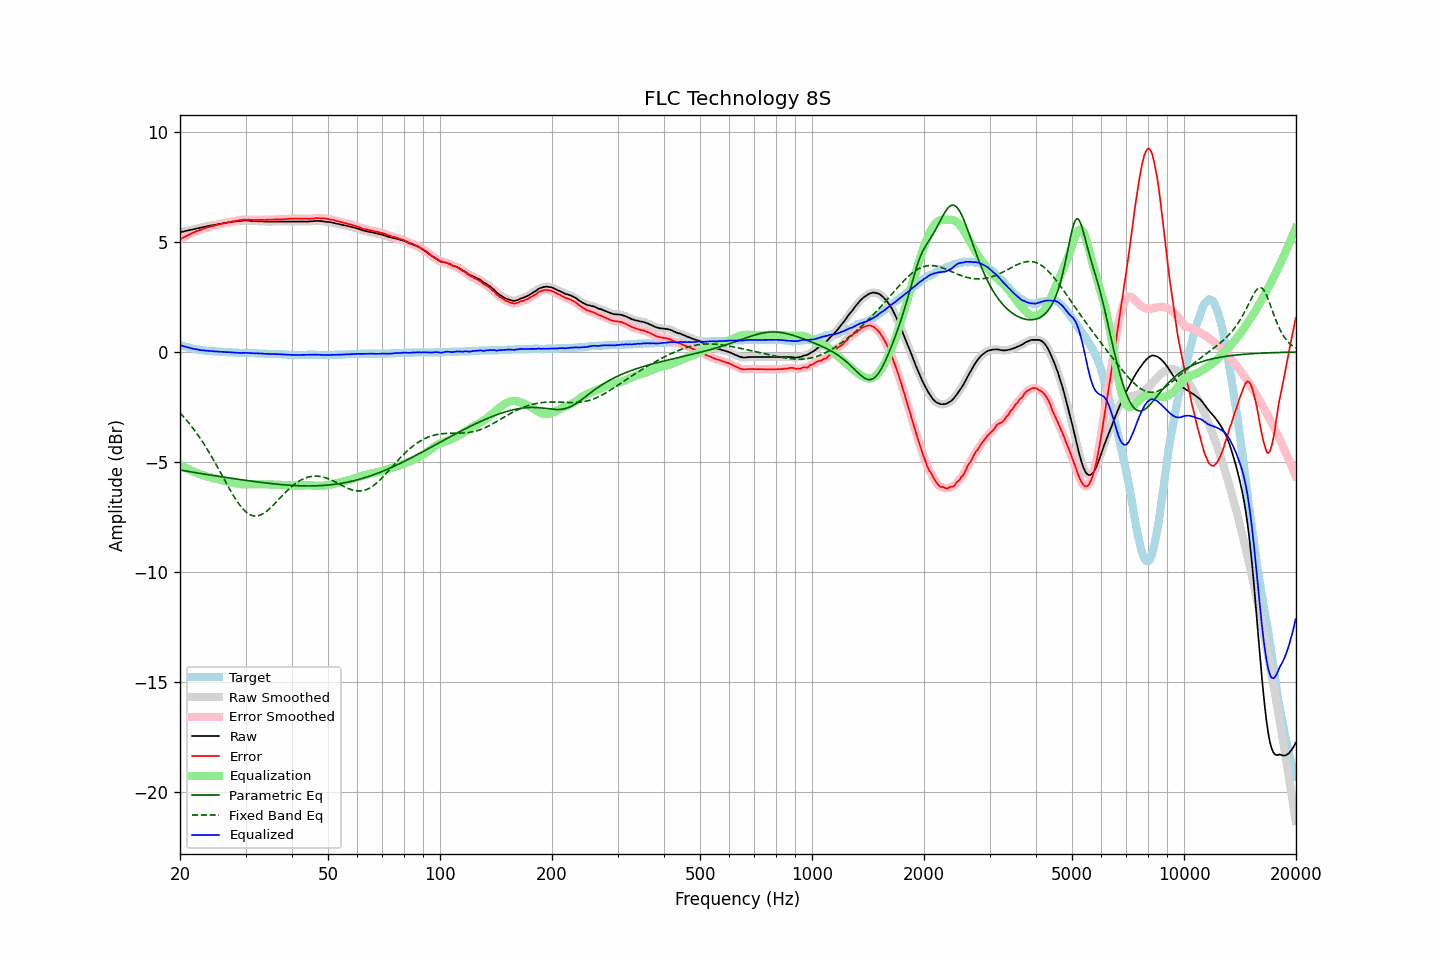

The file beside this chart, header and first rows:
frequency, raw, error, smoothed, error_smoothed, equalization, parametric_eq, fixed_band_eq, equalized_raw, equalized_smoothed, target
20.00, 5.44, 5.12, 5.44, 5.12, -5.12, -5.36, -2.77, 0.32, 0.32, 0.32
20.20, 5.46, 5.17, 5.46, 5.17, -5.16, -5.38, -2.85, 0.30, 0.30, 0.29
20.40, 5.47, 5.20, 5.48, 5.20, -5.20, -5.39, -2.93, 0.27, 0.27, 0.27
20.61, 5.49, 5.24, 5.49, 5.24, -5.24, -5.40, -3.01, 0.25, 0.25, 0.25
20.81, 5.51, 5.28, 5.51, 5.28, -5.28, -5.42, -3.09, 0.23, 0.23, 0.23
21.02, 5.52, 5.31, 5.53, 5.32, -5.32, -5.43, -3.18, 0.21, 0.21, 0.21
21.23, 5.54, 5.35, 5.54, 5.35, -5.35, -5.44, -3.27, 0.19, 0.19, 0.19
21.44, 5.56, 5.39, 5.56, 5.39, -5.39, -5.45, -3.36, 0.18, 0.17, 0.17
21.66, 5.57, 5.42, 5.58, 5.42, -5.42, -5.46, -3.45, 0.15, 0.16, 0.15
21.87, 5.59, 5.45, 5.59, 5.46, -5.45, -5.48, -3.55, 0.14, 0.14, 0.14
22.09, 5.61, 5.49, 5.61, 5.49, -5.48, -5.49, -3.65, 0.13, 0.13, 0.12
22.31, 5.62, 5.51, 5.63, 5.51, -5.51, -5.50, -3.76, 0.11, 0.11, 0.11
22.54, 5.64, 5.54, 5.64, 5.54, -5.54, -5.51, -3.86, 0.10, 0.10, 0.10
22.76, 5.65, 5.56, 5.66, 5.56, -5.57, -5.53, -3.97, 0.09, 0.09, 0.09
22.99, 5.67, 5.59, 5.67, 5.59, -5.59, -5.54, -4.08, 0.08, 0.08, 0.08
23.22, 5.69, 5.62, 5.69, 5.62, -5.62, -5.55, -4.19, 0.08, 0.07, 0.07
23.45, 5.70, 5.64, 5.71, 5.64, -5.64, -5.56, -4.31, 0.06, 0.06, 0.06
23.69, 5.72, 5.67, 5.72, 5.67, -5.66, -5.57, -4.43, 0.06, 0.06, 0.05
23.92, 5.73, 5.68, 5.74, 5.69, -5.69, -5.58, -4.55, 0.05, 0.05, 0.05
24.16, 5.75, 5.71, 5.75, 5.71, -5.71, -5.60, -4.67, 0.05, 0.05, 0.04
24.40, 5.76, 5.72, 5.76, 5.72, -5.72, -5.61, -4.80, 0.04, 0.04, 0.04
24.65, 5.77, 5.74, 5.78, 5.74, -5.74, -5.62, -4.93, 0.03, 0.03, 0.03
24.89, 5.78, 5.75, 5.79, 5.76, -5.76, -5.63, -5.06, 0.02, 0.03, 0.03
25.14, 5.80, 5.78, 5.80, 5.78, -5.78, -5.64, -5.19, 0.03, 0.02, 0.02
25.39, 5.81, 5.79, 5.81, 5.79, -5.79, -5.65, -5.32, 0.02, 0.02, 0.02
25.65, 5.82, 5.81, 5.83, 5.81, -5.81, -5.66, -5.46, 0.01, 0.02, 0.01
25.91, 5.84, 5.83, 5.84, 5.83, -5.83, -5.67, -5.59, 0.01, 0.01, 0.01
26.16, 5.85, 5.85, 5.85, 5.85, -5.85, -5.69, -5.72, 0.01, 0.00, 0.00
26.43, 5.86, 5.86, 5.87, 5.87, -5.86, -5.70, -5.86, -0.00, 0.00, 0.00
26.69, 5.87, 5.88, 5.88, 5.88, -5.88, -5.71, -5.99, -0.01, -0.00, -0.01
26.96, 5.89, 5.90, 5.89, 5.90, -5.90, -5.72, -6.12, -0.00, -0.01, -0.01
27.23, 5.90, 5.91, 5.90, 5.91, -5.91, -5.73, -6.25, -0.01, -0.01, -0.01
27.50, 5.91, 5.93, 5.91, 5.93, -5.93, -5.74, -6.38, -0.02, -0.02, -0.02
27.77, 5.92, 5.94, 5.92, 5.94, -5.95, -5.75, -6.50, -0.02, -0.02, -0.02
28.05, 5.93, 5.96, 5.93, 5.96, -5.96, -5.76, -6.62, -0.03, -0.03, -0.03
28.33, 5.94, 5.97, 5.94, 5.97, -5.97, -5.77, -6.73, -0.03, -0.03, -0.03
28.62, 5.95, 5.98, 5.95, 5.99, -5.99, -5.78, -6.84, -0.03, -0.03, -0.03
28.90, 5.96, 6.00, 5.96, 5.99, -6.00, -5.79, -6.94, -0.03, -0.04, -0.04
29.19, 5.96, 6.00, 5.97, 6.01, -6.00, -5.80, -7.04, -0.04, -0.04, -0.04
29.48, 5.97, 6.01, 5.98, 6.01, -6.01, -5.81, -7.12, -0.04, -0.04, -0.04
29.78, 5.98, 6.02, 5.98, 6.02, -6.01, -5.83, -7.20, -0.03, -0.04, -0.04
30.08, 5.98, 6.02, 5.98, 6.02, -6.02, -5.84, -7.27, -0.03, -0.03, -0.04
30.38, 5.97, 6.01, 5.98, 6.02, -6.02, -5.85, -7.33, -0.04, -0.04, -0.04
30.68, 5.97, 6.02, 5.97, 6.02, -6.02, -5.86, -7.37, -0.04, -0.04, -0.05
30.99, 5.96, 6.01, 5.97, 6.01, -6.02, -5.87, -7.41, -0.05, -0.05, -0.05
31.30, 5.96, 6.01, 5.96, 6.01, -6.01, -5.88, -7.44, -0.05, -0.05, -0.05
31.61, 5.95, 6.00, 5.96, 6.01, -6.01, -5.89, -7.45, -0.06, -0.05, -0.05
31.93, 5.95, 6.01, 5.95, 6.01, -6.01, -5.89, -7.46, -0.06, -0.06, -0.06
32.24, 5.95, 6.01, 5.95, 6.01, -6.01, -5.90, -7.45, -0.05, -0.06, -0.06
32.57, 5.94, 6.01, 5.95, 6.01, -6.01, -5.91, -7.44, -0.06, -0.06, -0.07
32.89, 5.94, 6.01, 5.94, 6.01, -6.01, -5.92, -7.41, -0.06, -0.06, -0.07
33.22, 5.94, 6.01, 5.94, 6.01, -6.01, -5.93, -7.38, -0.07, -0.07, -0.07
33.55, 5.93, 6.00, 5.94, 6.01, -6.01, -5.94, -7.34, -0.08, -0.07, -0.07
33.89, 5.93, 6.01, 5.93, 6.01, -6.01, -5.95, -7.29, -0.08, -0.08, -0.08
34.23, 5.93, 6.01, 5.93, 6.01, -6.01, -5.96, -7.23, -0.08, -0.08, -0.08
34.57, 5.93, 6.02, 5.93, 6.02, -6.02, -5.97, -7.17, -0.08, -0.08, -0.09
34.92, 5.93, 6.02, 5.93, 6.02, -6.02, -5.98, -7.10, -0.09, -0.09, -0.09
35.27, 5.93, 6.02, 5.93, 6.02, -6.02, -5.98, -7.03, -0.09, -0.09, -0.09
35.62, 5.93, 6.02, 5.93, 6.02, -6.02, -5.99, -6.96, -0.09, -0.09, -0.09
35.97, 5.93, 6.03, 5.93, 6.03, -6.03, -6.00, -6.89, -0.09, -0.09, -0.10
... 635 more rows
